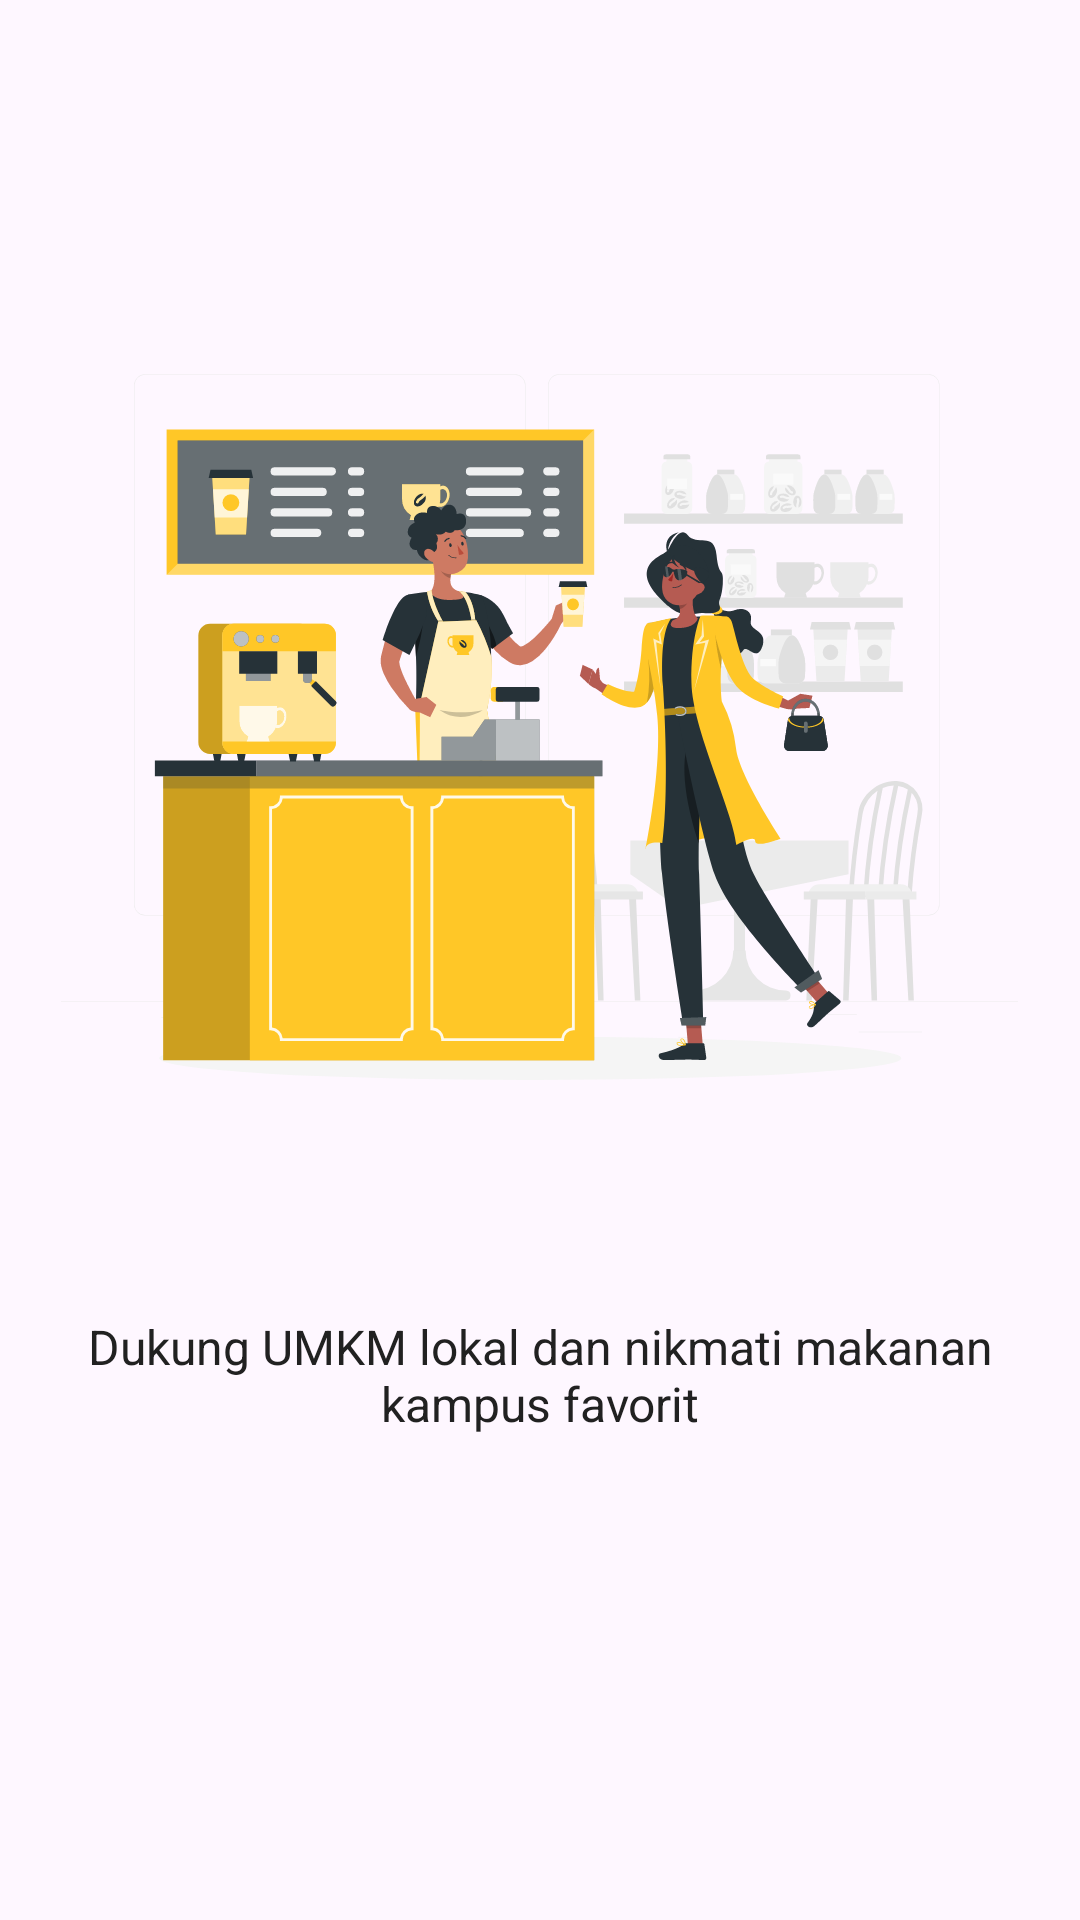

Here is an Android app screen rendered from its layout file. Give the layout XML and the strings, colors and styles it references.
<!-- AndroidManifest.xml: application theme Theme.Makanku -->
<!-- res/layout/fragment_onboard2.xml -->
<androidx.constraintlayout.widget.ConstraintLayout
    xmlns:android="http://schemas.android.com/apk/res/android"
    xmlns:app="http://schemas.android.com/apk/res-auto"
    android:layout_width="match_parent"
    android:layout_height="match_parent"
    android:padding="20dp">

    <ImageView
        android:id="@+id/imgOnboard"
        android:layout_width="319dp"
        android:layout_height="338dp"
        android:layout_marginTop="60dp"
        android:src="@drawable/onboard02"
        app:layout_constraintEnd_toEndOf="parent"
        app:layout_constraintHorizontal_bias="0.476"
        app:layout_constraintStart_toStartOf="parent"
        app:layout_constraintTop_toTopOf="parent" />

    <TextView
        android:id="@+id/txtDesc"
        android:layout_width="0dp"
        android:layout_height="wrap_content"
        android:text="Dukung UMKM lokal dan nikmati makanan kampus favorit"
        android:textColor="@color/textColor"
        android:textAlignment="center"
        android:textSize="16sp"
        android:layout_marginTop="20dp"
        app:layout_constraintTop_toBottomOf="@+id/imgOnboard"
        app:layout_constraintStart_toStartOf="parent"
        app:layout_constraintEnd_toEndOf="parent" />

</androidx.constraintlayout.widget.ConstraintLayout>
<!-- resources referenced by this layout -->
<resources>
  <color name="textColor">#212121</color>
  <!-- drawable onboard02: vector/xml drawable (drawable, 64528 chars, omitted) -->
  <style name="Theme.Makanku" parent="Base.Theme.Makanku" />
  <style name="Base.Theme.Makanku" parent="Theme.Material3.DayNight.NoActionBar">
          
          
      </style>
</resources>
